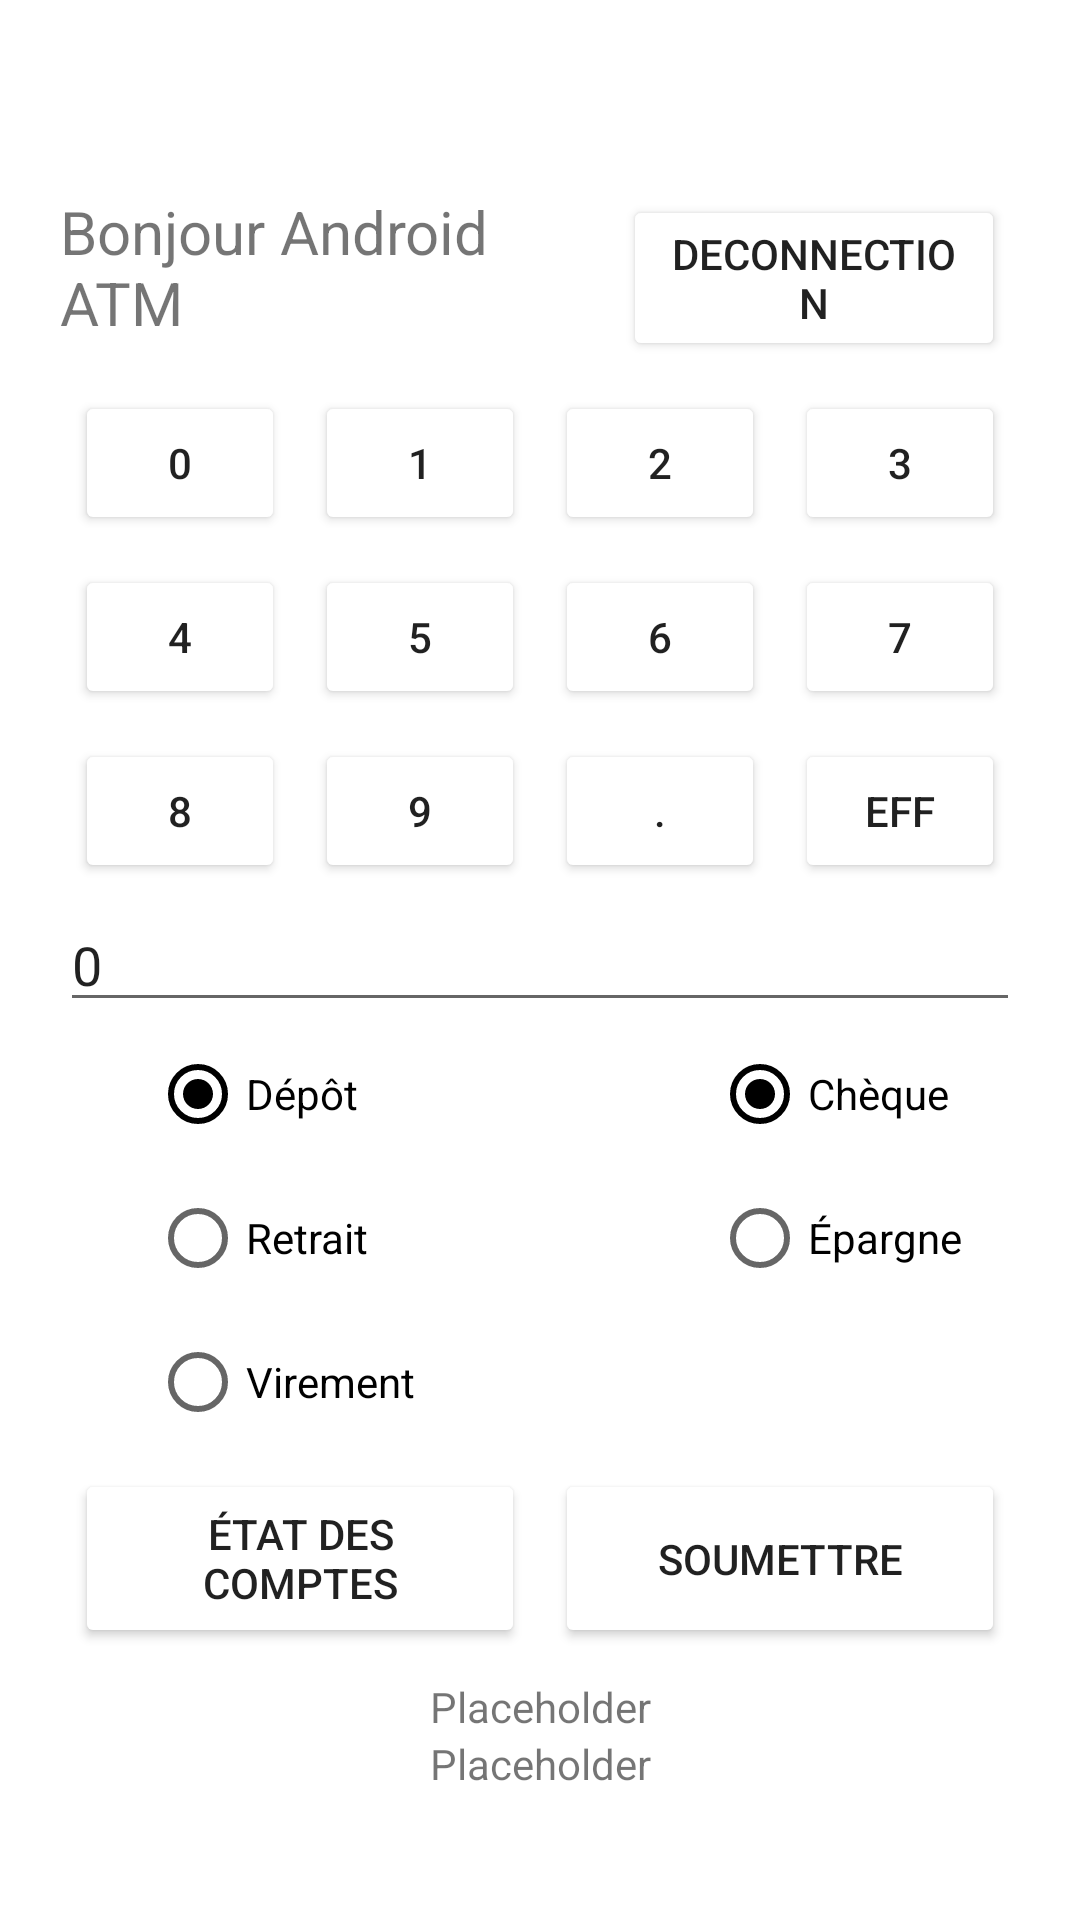

Layout XML and referenced resources for this Android screen:
<!-- AndroidManifest.xml: application theme Theme.GuichetATM -->
<!-- res/layout/activity_guichet.xml -->
<?xml version="1.0" encoding="utf-8"?>
<LinearLayout xmlns:android="http://schemas.android.com/apk/res/android"
    xmlns:app="http://schemas.android.com/apk/res-auto"
    xmlns:tools="http://schemas.android.com/tools"
    android:layout_width="match_parent"
    android:layout_height="match_parent"
    android:orientation="vertical"
    android:paddingTop="60dp"
    android:paddingLeft="20dp"
    android:paddingRight="20dp"
    android:background="@color/fond"
    tools:context=".Guichet">


    <LinearLayout
        android:layout_width="match_parent"
        android:layout_height="wrap_content"
        android:orientation="horizontal">

        <TextView
            android:id="@+id/txtBonjour"
            android:textSize="20sp"
            android:layout_width="wrap_content"
            android:layout_height="wrap_content"
            android:layout_weight="4"
            android:textColor="@color/niv1"
            android:text="@string/bonjour">

        </TextView>

        <Button
            android:id="@+id/btnDeconnection"
            android:layout_width="wrap_content"
            android:layout_height="wrap_content"
            android:layout_weight="1"
            android:layout_margin="5dp"
            android:onClick="onClickDeconnection"
            android:backgroundTint="@color/niv3"
            android:text="@string/deconnection">

        </Button>

    </LinearLayout>

    <LinearLayout
        android:layout_width="match_parent"
        android:layout_height="wrap_content"
        android:orientation="horizontal">

        <Button
            android:id="@+id/btnZero"
            android:layout_width="wrap_content"
            android:layout_height="wrap_content"
            android:layout_weight="1"
            android:layout_margin="5dp"
            android:backgroundTint="@color/niv3"
            android:onClick="onClickZero"
            android:text="@string/zero">

        </Button>

        <Button
            android:id="@+id/btnUn"
            android:layout_width="wrap_content"
            android:layout_height="wrap_content"
            android:layout_margin="5dp"
            android:layout_weight="1"
            android:backgroundTint="@color/niv3"
            android:onClick="onClickUn"
            android:text="@string/un">

        </Button>

        <Button
            android:id="@+id/btnDeux"
            android:layout_margin="5dp"
            android:layout_width="wrap_content"
            android:layout_height="wrap_content"
            android:layout_weight="1"
            android:backgroundTint="@color/niv3"
            android:onClick="onClickDeux"
            android:text="@string/deux">

        </Button>

        <Button
            android:id="@+id/btnTrois"
            android:layout_margin="5dp"
            android:layout_width="wrap_content"
            android:layout_height="wrap_content"
            android:layout_weight="1"
            android:backgroundTint="@color/niv3"
            android:onClick="onClickTrois"
            android:text="@string/trois">

        </Button>

    </LinearLayout>

    <LinearLayout
        android:layout_width="match_parent"
        android:layout_height="wrap_content"
        android:orientation="horizontal">

        <Button
            android:id="@+id/btnQuatre"
            android:layout_margin="5dp"
            android:layout_width="wrap_content"
            android:layout_height="wrap_content"
            android:layout_weight="1"
            android:backgroundTint="@color/niv3"
            android:onClick="onClickQuatre"
            android:text="@string/quatre">

        </Button>

        <Button
            android:id="@+id/btnCinq"
            android:layout_margin="5dp"
            android:layout_width="wrap_content"
            android:layout_height="wrap_content"
            android:layout_weight="1"
            android:onClick="onClickCinq"
            android:backgroundTint="@color/niv3"
            android:text="@string/cinq">

        </Button>

        <Button
            android:id="@+id/btnSix"
            android:layout_margin="5dp"
            android:layout_width="wrap_content"
            android:layout_height="wrap_content"
            android:layout_weight="1"
            android:onClick="onClickSix"
            android:backgroundTint="@color/niv3"
            android:text="@string/six">

        </Button>

        <Button
            android:id="@+id/btnSept"
            android:layout_margin="5dp"
            android:layout_width="wrap_content"
            android:layout_height="wrap_content"
            android:layout_weight="1"
            android:onClick="onClickSept"
            android:backgroundTint="@color/niv3"
            android:text="@string/sept">

        </Button>


    </LinearLayout>

    <LinearLayout
        android:layout_width="match_parent"
        android:layout_height="wrap_content"
        android:orientation="horizontal">

        <Button
            android:id="@+id/btnHuit"
            android:layout_margin="5dp"
            android:layout_width="wrap_content"
            android:layout_height="wrap_content"
            android:layout_weight="1"
            android:onClick="onClickHuit"
            android:backgroundTint="@color/niv3"
            android:text="@string/huit">

        </Button>

        <Button
            android:id="@+id/btnNeuf"
            android:layout_margin="5dp"
            android:layout_width="wrap_content"
            android:layout_height="wrap_content"
            android:layout_weight="1"
            android:onClick="onClickNeuf"
            android:backgroundTint="@color/niv3"
            android:text="@string/neuf">

        </Button>

        <Button
            android:id="@+id/btnPoint"
            android:layout_margin="5dp"
            android:layout_width="wrap_content"
            android:layout_height="wrap_content"
            android:layout_weight="1"
            android:onClick="onClickPoint"
            android:backgroundTint="@color/niv3"
            android:text="@string/point">

        </Button>

        <Button
            android:id="@+id/btnEffacer"
            android:layout_margin="5dp"
            android:layout_width="wrap_content"
            android:layout_height="wrap_content"
            android:layout_weight="1"
            android:onClick="onClcikEffacer"
            android:backgroundTint="@color/niv3"
            android:text="@string/effacer">

        </Button>


    </LinearLayout>

    <EditText
        android:id="@+id/edtTxtMontantEntre"
        android:layout_width="match_parent"
        android:layout_height="wrap_content"
        android:editable="false"
        android:clickable="false"
        android:text="@string/zero"
        android:textColor="@color/niv1"
        android:autofillHints="">

    </EditText>

    <LinearLayout
        android:layout_width="match_parent"
        android:layout_height="wrap_content"
        android:orientation="horizontal">

        <RadioGroup
            android:layout_width="wrap_content"
            android:layout_height="wrap_content"
            android:paddingStart="30dp"
            android:paddingEnd="30dp"
            android:layout_weight="1">

            <RadioButton
                android:id="@+id/rdbDepot"
                android:layout_width="wrap_content"
                android:layout_height="wrap_content"
                android:checked="true"
                android:buttonTint="@color/niv1"
                android:textColor="@color/niv1"
                android:text="@string/depot">

            </RadioButton>

            <RadioButton
                android:id="@+id/rdbRetrait"
                android:layout_width="wrap_content"
                android:layout_height="wrap_content"
                android:textColor="@color/niv1"
                android:buttonTint="@color/niv1"
                android:text="@string/retrait">

            </RadioButton>

            <RadioButton
                android:id="@+id/rdbVirement"
                android:layout_width="wrap_content"
                android:layout_height="wrap_content"
                android:textColor="@color/niv1"
                android:buttonTint="@color/niv1"
                android:text="@string/virement">

            </RadioButton>

        </RadioGroup>

        <RadioGroup
            android:layout_width="wrap_content"
            android:layout_height="wrap_content"
            android:paddingStart="60dp"
            android:paddingEnd="10dp"
            android:layout_weight="1">

            <RadioButton
                android:id="@+id/rdbCheque"
                android:layout_width="wrap_content"
                android:layout_height="wrap_content"
                android:checked="true"
                android:buttonTint="@color/niv1"
                android:textColor="@color/niv1"
                android:text="@string/cheque">

            </RadioButton>

            <RadioButton
                android:id="@+id/rdbEpargne"
                android:layout_width="wrap_content"
                android:layout_height="wrap_content"
                android:textColor="@color/niv1"
                android:buttonTint="@color/niv1"
                android:text="@string/epargne">

            </RadioButton>


        </RadioGroup>


    </LinearLayout>

    <LinearLayout
        android:layout_width="match_parent"
        android:layout_height="wrap_content"
        android:paddingBottom="5dp"
        android:orientation="horizontal">

        <Button
            android:id="@+id/btnEtatComptes"
            android:onClick="onClickEtatCompte"
            android:layout_margin="5dp"
            android:layout_width="match_parent"
            android:layout_height="match_parent"
            android:layout_weight="1"
            android:backgroundTint="@color/niv3"
            android:text="@string/etat_des_comptes">

        </Button>

        <Button
            android:id="@+id/btnSoumettre"
            android:layout_margin="5dp"
            android:layout_width="match_parent"
            android:layout_height="match_parent"
            android:layout_weight="1"
            android:backgroundTint="@color/niv3"
            android:onClick="onClickSoumettre"
            android:text="@string/soumettre">

        </Button>



    </LinearLayout>

    <TextView
        android:id="@+id/txtSoldeCheque"
        android:layout_width="match_parent"
        android:layout_height="wrap_content"
        android:textAlignment="center"
        android:textColor="@color/niv1"
        android:text="Placeholder"/>

    <TextView
        android:id="@+id/txtSoldeEpargne"
        android:layout_width="match_parent"
        android:layout_height="wrap_content"
        android:textAlignment="center"
        android:textColor="@color/niv1"
        android:text="Placeholder"/>


</LinearLayout>
<!-- resources referenced by this layout -->
<resources>
  <string name="bonjour">Bonjour Android ATM</string>
  <string name="cheque">Chèque</string>
  <string name="cinq">5</string>
  <string name="deconnection">Deconnection</string>
  <string name="depot">Dépôt</string>
  <string name="deux">2</string>
  <string name="effacer">EFF</string>
  <string name="epargne">Épargne</string>
  <string name="etat_des_comptes">État des comptes</string>
  <string name="huit">8</string>
  <string name="neuf">9</string>
  <string name="point">.</string>
  <string name="quatre">4</string>
  <string name="retrait">Retrait</string>
  <string name="sept">7</string>
  <string name="six">6</string>
  <string name="soumettre">Soumettre            </string>
  <string name="trois">3</string>
  <string name="un">1</string>
  <string name="virement">Virement</string>
  <string name="zero">0</string>
  <style name="Theme.GuichetATM" parent="Theme.MaterialComponents.DayNight.DarkActionBar">
          
          <item name="colorPrimary">@color/purple_500</item>
          <item name="colorPrimaryVariant">@color/purple_700</item>
          <item name="colorOnPrimary">@color/white</item>
          
          <item name="colorSecondary">@color/teal_200</item>
          <item name="colorSecondaryVariant">@color/teal_700</item>
          <item name="colorOnSecondary">@color/black</item>
          
          <item name="android:statusBarColor" tools:targetApi="l">?attr/colorPrimaryVariant</item>
          
      </style>
  <color name="purple_500">#FF6200EE</color>
  <color name="purple_700">#FF3700B3</color>
  <color name="white">#FFFFFFFF</color>
  <color name="teal_200">#FF03DAC5</color>
  <color name="teal_700">#FF018786</color>
  <color name="black">#FF000000</color>
</resources>
